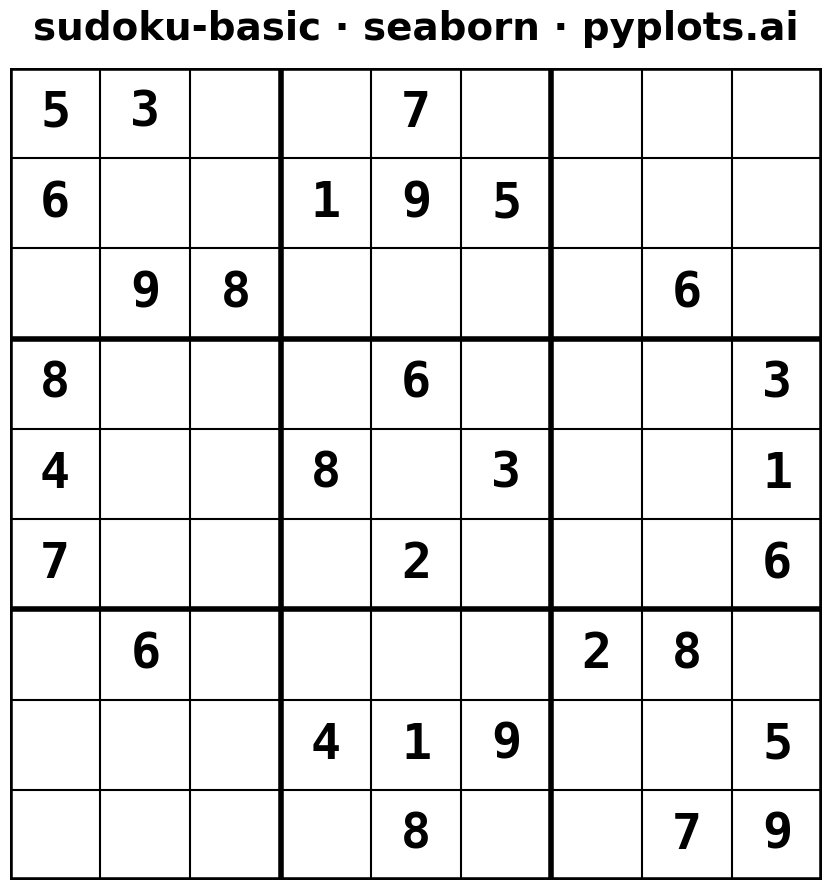

This figure's Python source:
""" pyplots.ai
sudoku-basic: Basic Sudoku Grid
Library: seaborn 0.13.2 | Python 3.13.11
Quality: 95/100 | Created: 2025-12-22
"""

import matplotlib.pyplot as plt
import numpy as np
import seaborn as sns


# Data - partially filled Sudoku puzzle
grid = np.array(
    [
        [5, 3, 0, 0, 7, 0, 0, 0, 0],
        [6, 0, 0, 1, 9, 5, 0, 0, 0],
        [0, 9, 8, 0, 0, 0, 0, 6, 0],
        [8, 0, 0, 0, 6, 0, 0, 0, 3],
        [4, 0, 0, 8, 0, 3, 0, 0, 1],
        [7, 0, 0, 0, 2, 0, 0, 0, 6],
        [0, 6, 0, 0, 0, 0, 2, 8, 0],
        [0, 0, 0, 4, 1, 9, 0, 0, 5],
        [0, 0, 0, 0, 8, 0, 0, 7, 9],
    ]
)

# Create figure
fig, ax = plt.subplots(figsize=(16, 9))
sns.set_style("white")

# White background for the grid
ax.set_facecolor("white")
ax.set_xlim(-0.5, 8.5)
ax.set_ylim(-0.5, 8.5)
ax.set_aspect("equal")

# Draw thin lines for individual cells
for i in range(10):
    linewidth = 1.5
    ax.axhline(y=i - 0.5, color="black", linewidth=linewidth)
    ax.axvline(x=i - 0.5, color="black", linewidth=linewidth)

# Draw thick lines for 3x3 box boundaries
for i in range(0, 10, 3):
    linewidth = 4
    ax.axhline(y=i - 0.5, color="black", linewidth=linewidth)
    ax.axvline(x=i - 0.5, color="black", linewidth=linewidth)

# Add numbers to cells (invert y for correct orientation: row 0 at top)
for row in range(9):
    for col in range(9):
        value = grid[row, col]
        if value != 0:
            ax.text(
                col,
                8 - row,  # Invert y-axis so row 0 is at top
                str(value),
                ha="center",
                va="center",
                fontsize=36,
                fontweight="bold",
                color="black",
                fontfamily="monospace",
            )

# Remove axis labels and ticks (clean sudoku grid)
ax.set_xticks([])
ax.set_yticks([])
ax.spines["top"].set_visible(False)
ax.spines["right"].set_visible(False)
ax.spines["bottom"].set_visible(False)
ax.spines["left"].set_visible(False)

# Title
ax.set_title("sudoku-basic · seaborn · pyplots.ai", fontsize=28, fontweight="bold", pad=20)

plt.tight_layout()
plt.savefig("plot.png", dpi=300, bbox_inches="tight", facecolor="white")
